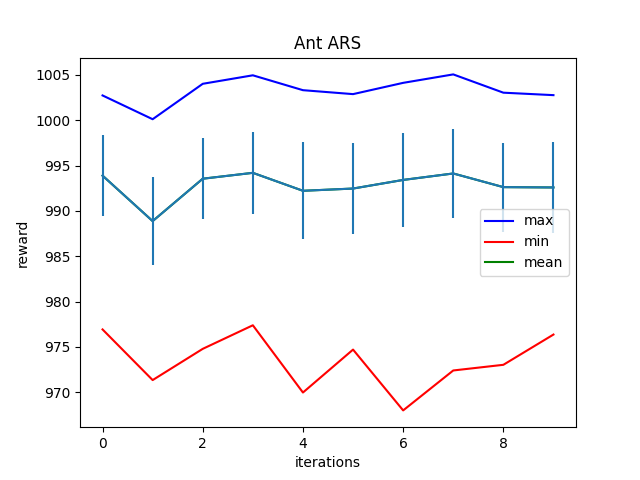

Values plotted in this chart, from the file beside it:
Iter:0, max:1002.7423706054688, mean:993.8969116210938, min:976.92431640625, std:4.435486793518066
Iter:1, max:1000.1192016601562, mean:988.8773193359375, min:971.3358154296875, std:4.851931095123291
Iter:2, max:1004.0270385742188, mean:993.5550537109375, min:974.7821044921875, std:4.4614458084106445
Iter:3, max:1004.9649047851562, mean:994.2025146484375, min:977.3832397460938, std:4.498396396636963
Iter:4, max:1003.3230590820312, mean:992.2213134765625, min:969.963134765625, std:5.332104206085205
Iter:5, max:1002.88818359375, mean:992.4697875976562, min:974.6998291015625, std:5.023199081420898
Iter:6, max:1004.1316528320312, mean:993.419921875, min:967.990478515625, std:5.186943531036377
Iter:7, max:1005.064453125, mean:994.1328125, min:972.3960571289062, std:4.8668742179870605
Iter:8, max:1003.0473022460938, mean:992.6260375976562, min:973.0209350585938, std:4.911137104034424
Iter:9, max:1002.7752685546875, mean:992.5896606445312, min:976.359619140625, std:5.045548915863037
